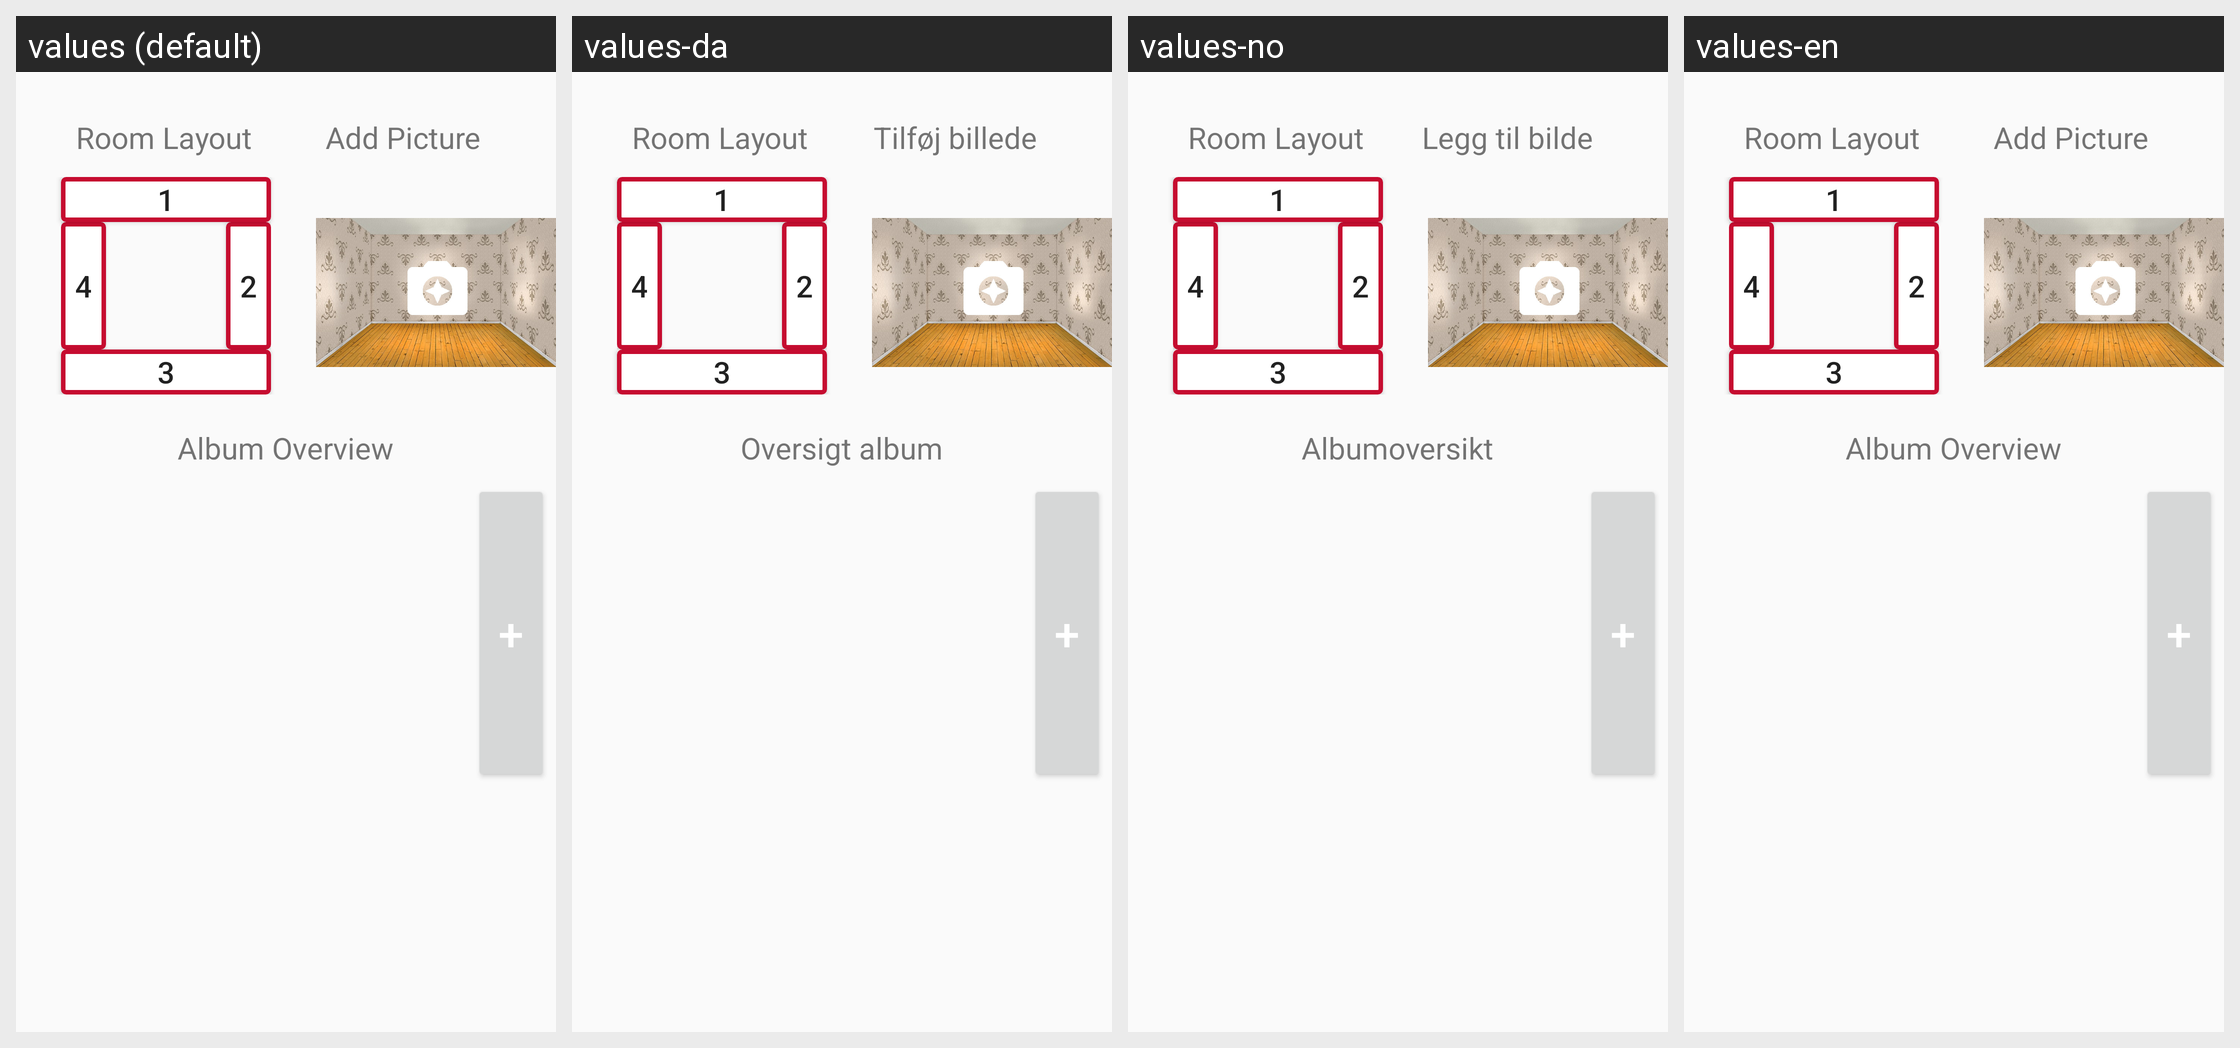

Strings drawn on this Android screen and how each of the app's shown locales translates them:
Android screen res/layout/wall.xml rendered under 4 locales, left to right: values (default), values-da, values-no, values-en. Device: Nexus 5 (rendered at 1080×1920; each locale shown at half size, 540×960, under a caption strip naming it); theme AppTheme.
Strings drawn on this screen, with the default value and each locale's value (text and hints the layout hard-codes, and strings that could not be matched under every locale, appear in the picture but are not listed):

overview
  values: Add Picture
  values-da: Tilføj billede
  values-no: Legg til bilde
  values-en: Add Picture

detail_view
  values: Album Overview
  values-da: Oversigt album
  values-no: Albumoversikt
  values-en: Album Overview
